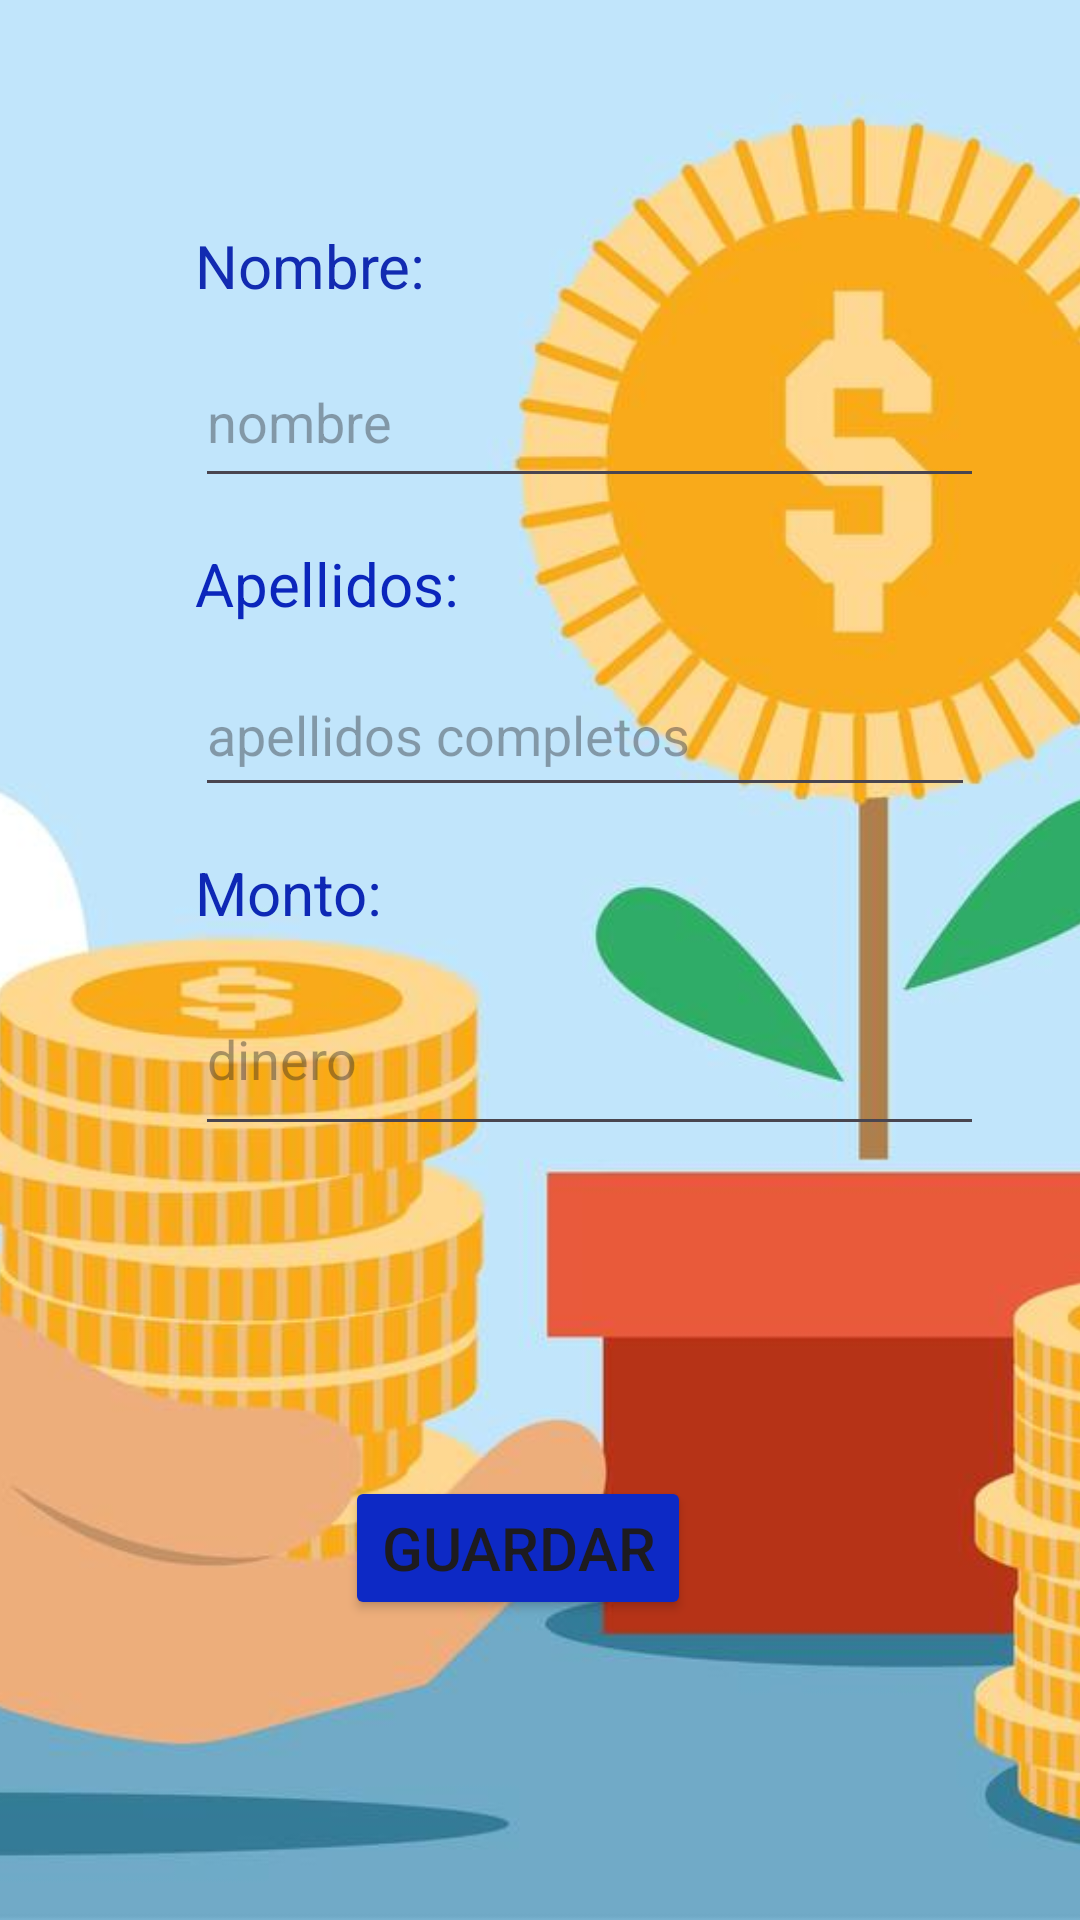

Here is an Android app screen rendered from its layout file. Give the layout XML and the strings, colors and styles it references.
<!-- AndroidManifest.xml: application theme Theme.ManagementPayment -->
<!-- res/layout/fragment_gallery.xml -->
<?xml version="1.0" encoding="utf-8"?>
<androidx.constraintlayout.widget.ConstraintLayout xmlns:android="http://schemas.android.com/apk/res/android"
    xmlns:app="http://schemas.android.com/apk/res-auto"
    xmlns:tools="http://schemas.android.com/tools"
    android:layout_width="match_parent"
    android:layout_height="match_parent"
    tools:context=".ui.gallery.GalleryFragment">

    <FrameLayout
            android:layout_width="match_parent"
            android:layout_height="match_parent">

            <ImageView
                android:id="@+id/imageView"
                android:layout_width="wrap_content"
                android:layout_height="wrap_content"
                android:scaleType="centerCrop"
                app:srcCompat="@drawable/payment_and_finance"
                tools:ignore="ContentDescription,ImageContrastCheck" />
        </FrameLayout>

        <TextView
            android:id="@+id/textView11"
            android:layout_width="wrap_content"
            android:layout_height="wrap_content"
            android:layout_marginStart="65dp"
            android:layout_marginTop="75dp"
            android:text="@string/nombre"
            android:textColor="#122BB1"
            android:textSize="20sp"
            app:layout_constraintStart_toStartOf="parent"
            app:layout_constraintTop_toTopOf="parent"
            tools:ignore="HardcodedText" />

        <EditText
            android:id="@+id/editTextText4"
            android:layout_width="263dp"
            android:layout_height="54dp"
            android:layout_marginStart="65dp"
            android:layout_marginTop="10dp"
            android:ems="10"
            android:hint="@string/nam"
            android:inputType="text"
            app:layout_constraintStart_toStartOf="parent"
            app:layout_constraintTop_toBottomOf="@+id/textView11"
            tools:ignore="Autofill,HardcodedText,TextContrastCheck" />

        <TextView
            android:id="@+id/textView12"
            android:layout_width="wrap_content"
            android:layout_height="wrap_content"
            android:layout_marginStart="65dp"
            android:layout_marginTop="15dp"
            android:text="@string/apellidos_completos"
            android:textColor="#0B26BC"
            android:textSize="20sp"
            app:layout_constraintStart_toStartOf="parent"
            app:layout_constraintTop_toBottomOf="@+id/editTextText4"
            tools:ignore="HardcodedText" />

        <EditText
            android:id="@+id/editTextText5"
            android:layout_width="260dp"
            android:layout_height="51dp"
            android:layout_marginStart="65dp"
            android:layout_marginTop="10dp"
            android:ems="10"
            android:hint="@string/last_names"
            android:inputType="text"
            app:layout_constraintStart_toStartOf="parent"
            app:layout_constraintTop_toBottomOf="@+id/textView12"
            tools:ignore="Autofill,HardcodedText,TextContrastCheck" />

        <TextView
            android:id="@+id/textView13"
            android:layout_width="wrap_content"
            android:layout_height="wrap_content"
            android:layout_marginStart="65dp"
            android:layout_marginTop="15dp"
            android:text="@string/sueldos"
            android:textColor="#0E28B5"
            android:textSize="20sp"
            app:layout_constraintStart_toStartOf="parent"
            app:layout_constraintTop_toBottomOf="@+id/editTextText5"
            tools:ignore="HardcodedText" />

        <EditText
            android:id="@+id/editTextNumberDecimal"
            android:layout_width="263dp"
            android:layout_height="61dp"
            android:layout_marginStart="65dp"
            android:layout_marginTop="10dp"
            android:ems="10"
            android:hint="@string/salario"
            android:inputType="numberDecimal"
            app:layout_constraintStart_toStartOf="parent"
            app:layout_constraintTop_toBottomOf="@+id/textView13"
            tools:ignore="Autofill,HardcodedText,TextContrastCheck" />

        <Button
            android:id="@+id/button4"
            android:layout_width="wrap_content"
            android:layout_height="wrap_content"
            android:layout_marginStart="30dp"
            android:layout_marginTop="110dp"
            android:layout_marginEnd="45dp"
            android:backgroundTint="#0D29C5"
            android:text="@string/guardar"
            android:textSize="20sp"
            app:layout_constraintEnd_toEndOf="parent"
            app:layout_constraintStart_toStartOf="parent"
            app:layout_constraintTop_toBottomOf="@+id/editTextNumberDecimal"
            tools:ignore="HardcodedText" />

</androidx.constraintlayout.widget.ConstraintLayout>
<!-- resources referenced by this layout -->
<resources>
  <!-- drawable payment_and_finance: jpg bitmap (drawable, 49756 bytes) -->
  <string name="apellidos_completos">Apellidos:</string>
  <string name="guardar">Guardar</string>
  <string name="last_names">apellidos completos</string>
  <string name="nam">nombre</string>
  <string name="nombre">Nombre:</string>
  <string name="salario">dinero</string>
  <string name="sueldos">Monto:</string>
  <style name="Theme.ManagementPayment" parent="Base.Theme.ManagementPayment" />
  <style name="Base.Theme.ManagementPayment" parent="Theme.Material3.DayNight.NoActionBar">
          
          
      </style>
</resources>
